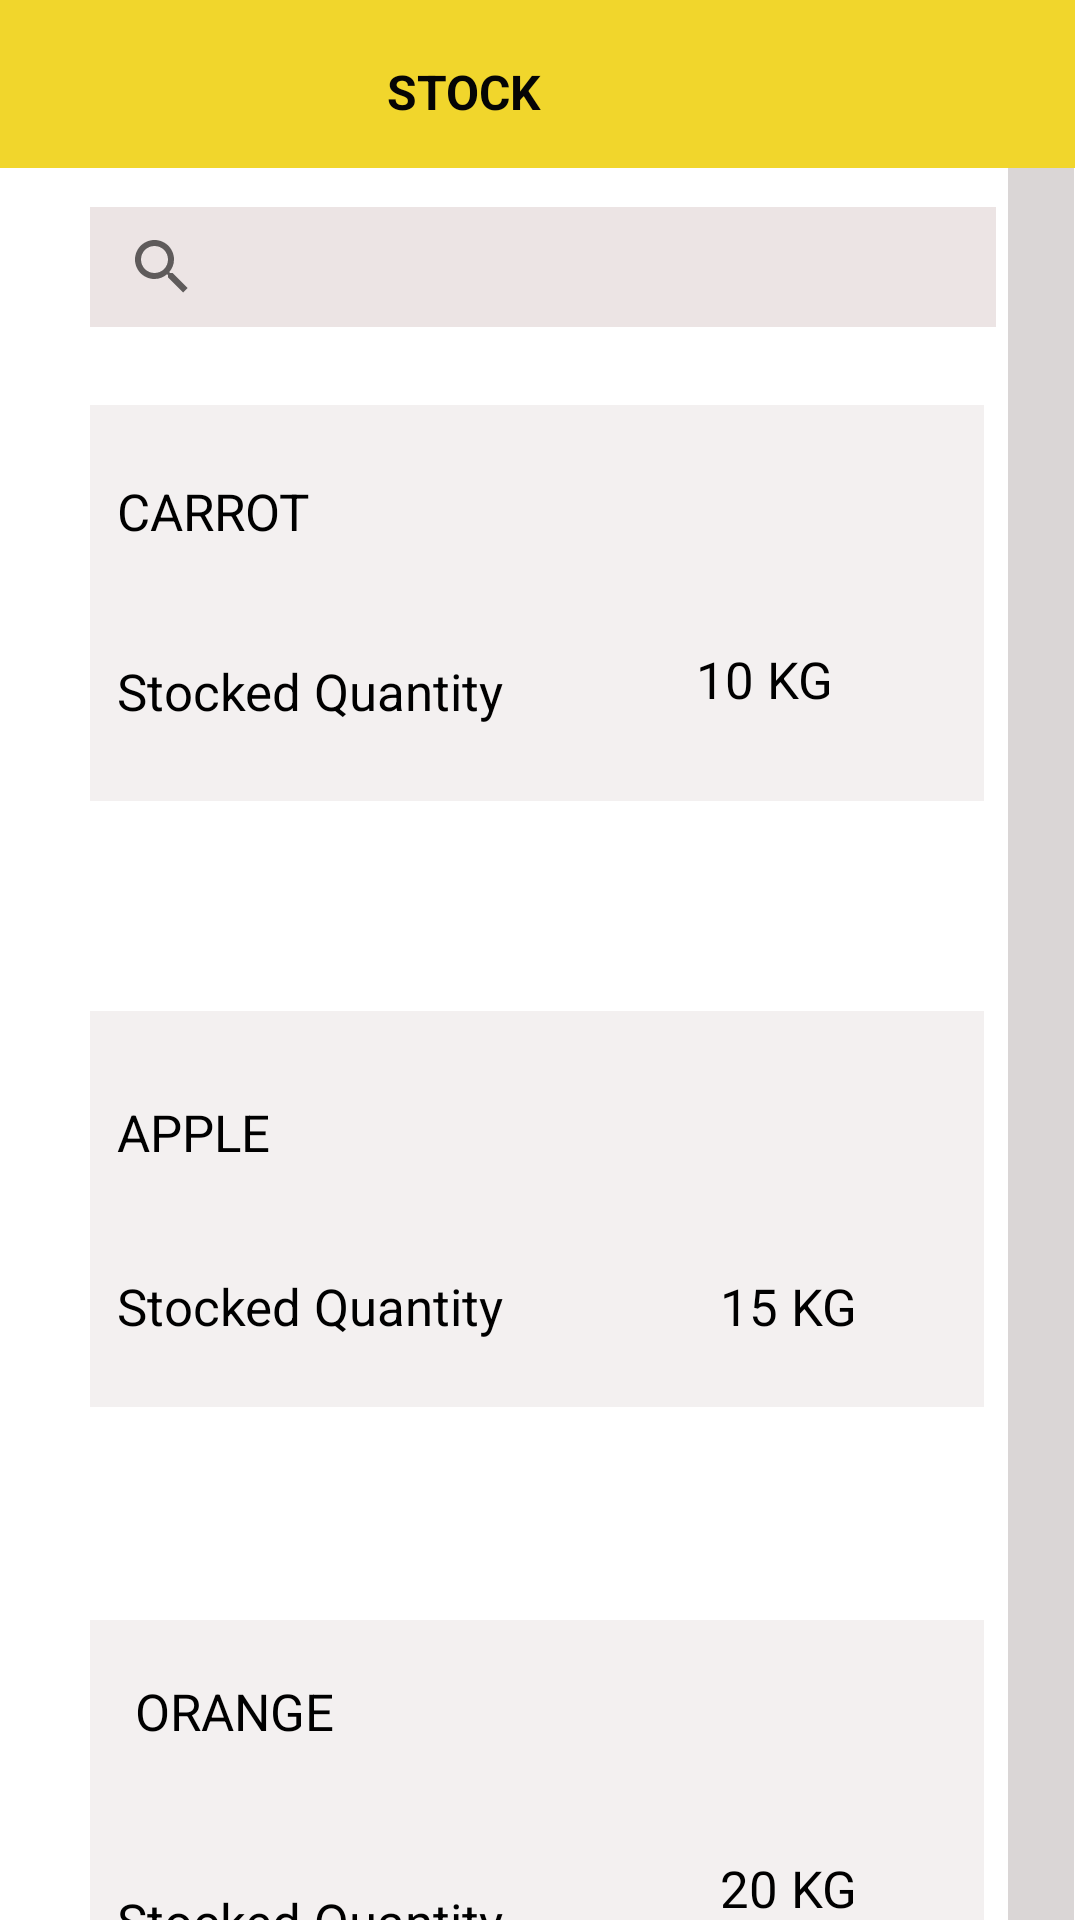

Reconstruct the res/layout file that produces this screen, plus the resources it refers to.
<!-- AndroidManifest.xml: application theme Theme.Xerox -->
<!-- res/layout/activity_stock.xml -->
<?xml version="1.0" encoding="utf-8"?>
<androidx.constraintlayout.widget.ConstraintLayout xmlns:android="http://schemas.android.com/apk/res/android"
    xmlns:app="http://schemas.android.com/apk/res-auto"
    xmlns:tools="http://schemas.android.com/tools"
    android:layout_width="match_parent"
    android:layout_height="match_parent"
    tools:context=".STOCK">

    <androidx.appcompat.widget.Toolbar
        android:id="@+id/toolbar2"
        android:layout_width="409dp"
        android:layout_height="wrap_content"
        android:layout_marginEnd="2dp"
        android:layout_marginRight="2dp"
        android:background="#F1D62C"
        android:minHeight="?attr/actionBarSize"
        android:theme="?attr/actionBarTheme"
        app:layout_constraintBottom_toTopOf="@+id/scrollView2"
        app:layout_constraintEnd_toEndOf="parent"
        app:layout_constraintHorizontal_bias="1.0"
        app:layout_constraintStart_toStartOf="parent"
        app:layout_constraintTop_toTopOf="parent" />

    <TextView
        android:id="@+id/textView21"
        android:layout_width="298dp"
        android:layout_height="132dp"
        android:layout_marginStart="30dp"
        android:layout_marginLeft="30dp"
        android:layout_marginTop="71dp"
        android:background="#F3F0F0"
        app:layout_constraintStart_toStartOf="parent"
        app:layout_constraintTop_toBottomOf="@+id/textView20" />

    <TextView
        android:id="@+id/textView"
        android:layout_width="165dp"
        android:layout_height="29dp"
        android:layout_marginStart="149dp"
        android:layout_marginLeft="149dp"
        android:layout_marginTop="16dp"
        android:layout_marginEnd="167dp"
        android:layout_marginRight="167dp"
        android:gravity="center"

        android:text="STOCK"
        android:textColor="#050505"
        android:textSize="16sp"
        android:textStyle="bold"
        app:layout_constraintEnd_toEndOf="@+id/toolbar2"
        app:layout_constraintHorizontal_bias="0.361"
        app:layout_constraintStart_toStartOf="@+id/toolbar2"
        app:layout_constraintTop_toTopOf="@+id/toolbar2" />

    <TextView
        android:id="@+id/textView14"
        android:layout_width="298dp"
        android:layout_height="132dp"
        android:layout_marginStart="30dp"
        android:layout_marginLeft="30dp"
        android:layout_marginTop="79dp"
        android:background="#F3F0F0"
        app:layout_constraintStart_toStartOf="parent"
        app:layout_constraintTop_toBottomOf="@+id/toolbar2" />

    <TextView
        android:id="@+id/textView20"
        android:layout_width="298dp"
        android:layout_height="132dp"
        android:layout_marginStart="30dp"
        android:layout_marginLeft="30dp"
        android:layout_marginTop="70dp"
        android:background="#F3F0F0"
        app:layout_constraintStart_toStartOf="parent"
        app:layout_constraintTop_toBottomOf="@+id/textView14" />

    <TextView
        android:id="@+id/stock1"
        android:layout_width="181dp"
        android:layout_height="29dp"

        android:layout_marginStart="9dp"
        android:layout_marginLeft="9dp"
        android:layout_marginTop="24dp"
        android:layout_marginBottom="79dp"
        android:text="@string/stock1"
        android:textColor="@color/black"
        android:textSize="17sp"
        app:layout_constraintBottom_toBottomOf="@+id/textView14"
        app:layout_constraintStart_toStartOf="@+id/textView14"
        app:layout_constraintTop_toTopOf="@+id/textView14" />

    <TextView
        android:id="@+id/textView22"
        android:layout_width="181dp"
        android:layout_height="29dp"

        android:layout_marginStart="9dp"
        android:layout_marginLeft="9dp"
        android:layout_marginTop="29dp"
        android:text="APPLE"
        android:textColor="@color/black"
        android:textSize="17sp"
        app:layout_constraintStart_toStartOf="@+id/textView20"
        app:layout_constraintTop_toTopOf="@+id/textView20" />

    <TextView
        android:id="@+id/textView23"
        android:layout_width="175dp"
        android:layout_height="23dp"

        android:layout_marginStart="15dp"
        android:layout_marginLeft="15dp"
        android:layout_marginTop="19dp"
        android:text="ORANGE"
        android:textColor="@color/black"
        android:textSize="17sp"
        app:layout_constraintStart_toStartOf="@+id/textView21"
        app:layout_constraintTop_toTopOf="@+id/textView21" />

    <TextView
        android:id="@+id/textView19"
        android:layout_width="81dp"
        android:layout_height="33dp"

        android:layout_marginStart="12dp"
        android:layout_marginLeft="12dp"
        android:layout_marginTop="80dp"
        android:text="@string/stockqty"
        android:textColor="@color/black"
        android:textSize="17sp"
        app:layout_constraintStart_toEndOf="@+id/textView18"
        app:layout_constraintTop_toTopOf="@+id/textView14" />

    <TextView
        android:id="@+id/textView26"
        android:layout_width="81dp"
        android:layout_height="33dp"

        android:layout_marginStart="210dp"
        android:layout_marginLeft="210dp"
        android:layout_marginTop="87dp"
        android:text="15 KG"
        android:textColor="@color/black"
        android:textSize="17sp"
        app:layout_constraintStart_toStartOf="@+id/textView20"
        app:layout_constraintTop_toTopOf="@+id/textView20" />

    <TextView
        android:id="@+id/textView27"
        android:layout_width="81dp"
        android:layout_height="33dp"

        android:layout_marginStart="210dp"
        android:layout_marginLeft="210dp"
        android:layout_marginTop="78dp"
        android:text="20 KG"
        android:textColor="@color/black"
        android:textSize="17sp"
        app:layout_constraintStart_toStartOf="@+id/textView21"
        app:layout_constraintTop_toTopOf="@+id/textView21" />

    <TextView
        android:id="@+id/textView18"
        android:layout_width="181dp"
        android:layout_height="29dp"

        android:layout_marginStart="9dp"
        android:layout_marginLeft="9dp"
        android:layout_marginTop="84dp"
        android:text="Stocked Quantity"
        android:textColor="@color/black"
        android:textSize="17sp"
        app:layout_constraintStart_toStartOf="@+id/textView14"
        app:layout_constraintTop_toTopOf="@+id/textView14" />

    <TextView
        android:id="@+id/textView24"
        android:layout_width="181dp"
        android:layout_height="29dp"

        android:layout_marginStart="9dp"
        android:layout_marginLeft="9dp"
        android:layout_marginTop="87dp"
        android:text="Stocked Quantity"
        android:textColor="@color/black"
        android:textSize="17sp"
        app:layout_constraintStart_toStartOf="@+id/textView20"
        app:layout_constraintTop_toTopOf="@+id/textView20" />

    <TextView
        android:id="@+id/textView25"
        android:layout_width="181dp"
        android:layout_height="29dp"

        android:layout_marginStart="9dp"
        android:layout_marginLeft="9dp"
        android:layout_marginTop="89dp"
        android:text="Stocked Quantity"
        android:textColor="@color/black"
        android:textSize="17sp"
        app:layout_constraintStart_toStartOf="@+id/textView21"
        app:layout_constraintTop_toTopOf="@+id/textView21" />

    <ScrollView
        android:id="@+id/scrollView2"
        android:layout_width="22dp"
        android:layout_height="671dp"
        android:layout_marginEnd="2dp"
        android:layout_marginRight="2dp"
        android:background="#DAD6D6"
        app:layout_constraintEnd_toEndOf="parent"
        app:layout_constraintTop_toBottomOf="@+id/toolbar2">

        <LinearLayout
            android:layout_width="match_parent"
            android:layout_height="wrap_content"
            android:orientation="vertical" />
    </ScrollView>

    <SearchView
        android:layout_width="302dp"
        android:layout_height="40dp"
        android:layout_marginStart="30dp"
        android:layout_marginLeft="30dp"
        android:layout_marginTop="13dp"
        android:layout_marginBottom="26dp"
        android:background="#ECE4E4"
        android:gravity="center"
        app:layout_constraintBottom_toTopOf="@+id/textView14"
        app:layout_constraintStart_toStartOf="parent"
        app:layout_constraintTop_toBottomOf="@+id/toolbar2"
        app:layout_constraintVertical_bias="0.0" />

</androidx.constraintlayout.widget.ConstraintLayout>
<!-- resources referenced by this layout -->
<resources>
  <color name="black">#FF000000</color>
  <string name="stock1">CARROT</string>
  <string name="stockqty">10 KG</string>
  <style name="Theme.Xerox" parent="Theme.MaterialComponents.DayNight.DarkActionBar">
          
          <item name="colorPrimary">@color/purple_500</item>
          <item name="colorPrimaryVariant">@color/purple_700</item>
          <item name="colorOnPrimary">@color/white</item>
          
          <item name="colorSecondary">@color/teal_200</item>
          <item name="colorSecondaryVariant">@color/teal_700</item>
          <item name="colorOnSecondary">@color/black</item>
          
          <item name="android:statusBarColor" tools:targetApi="l">?attr/colorPrimaryVariant</item>
          
      </style>
  <color name="purple_500">#FF6200EE</color>
  <color name="purple_700">#FF3700B3</color>
  <color name="white">#FFFFFFFF</color>
  <color name="teal_200">#FF03DAC5</color>
  <color name="teal_700">#FF018786</color>
</resources>
